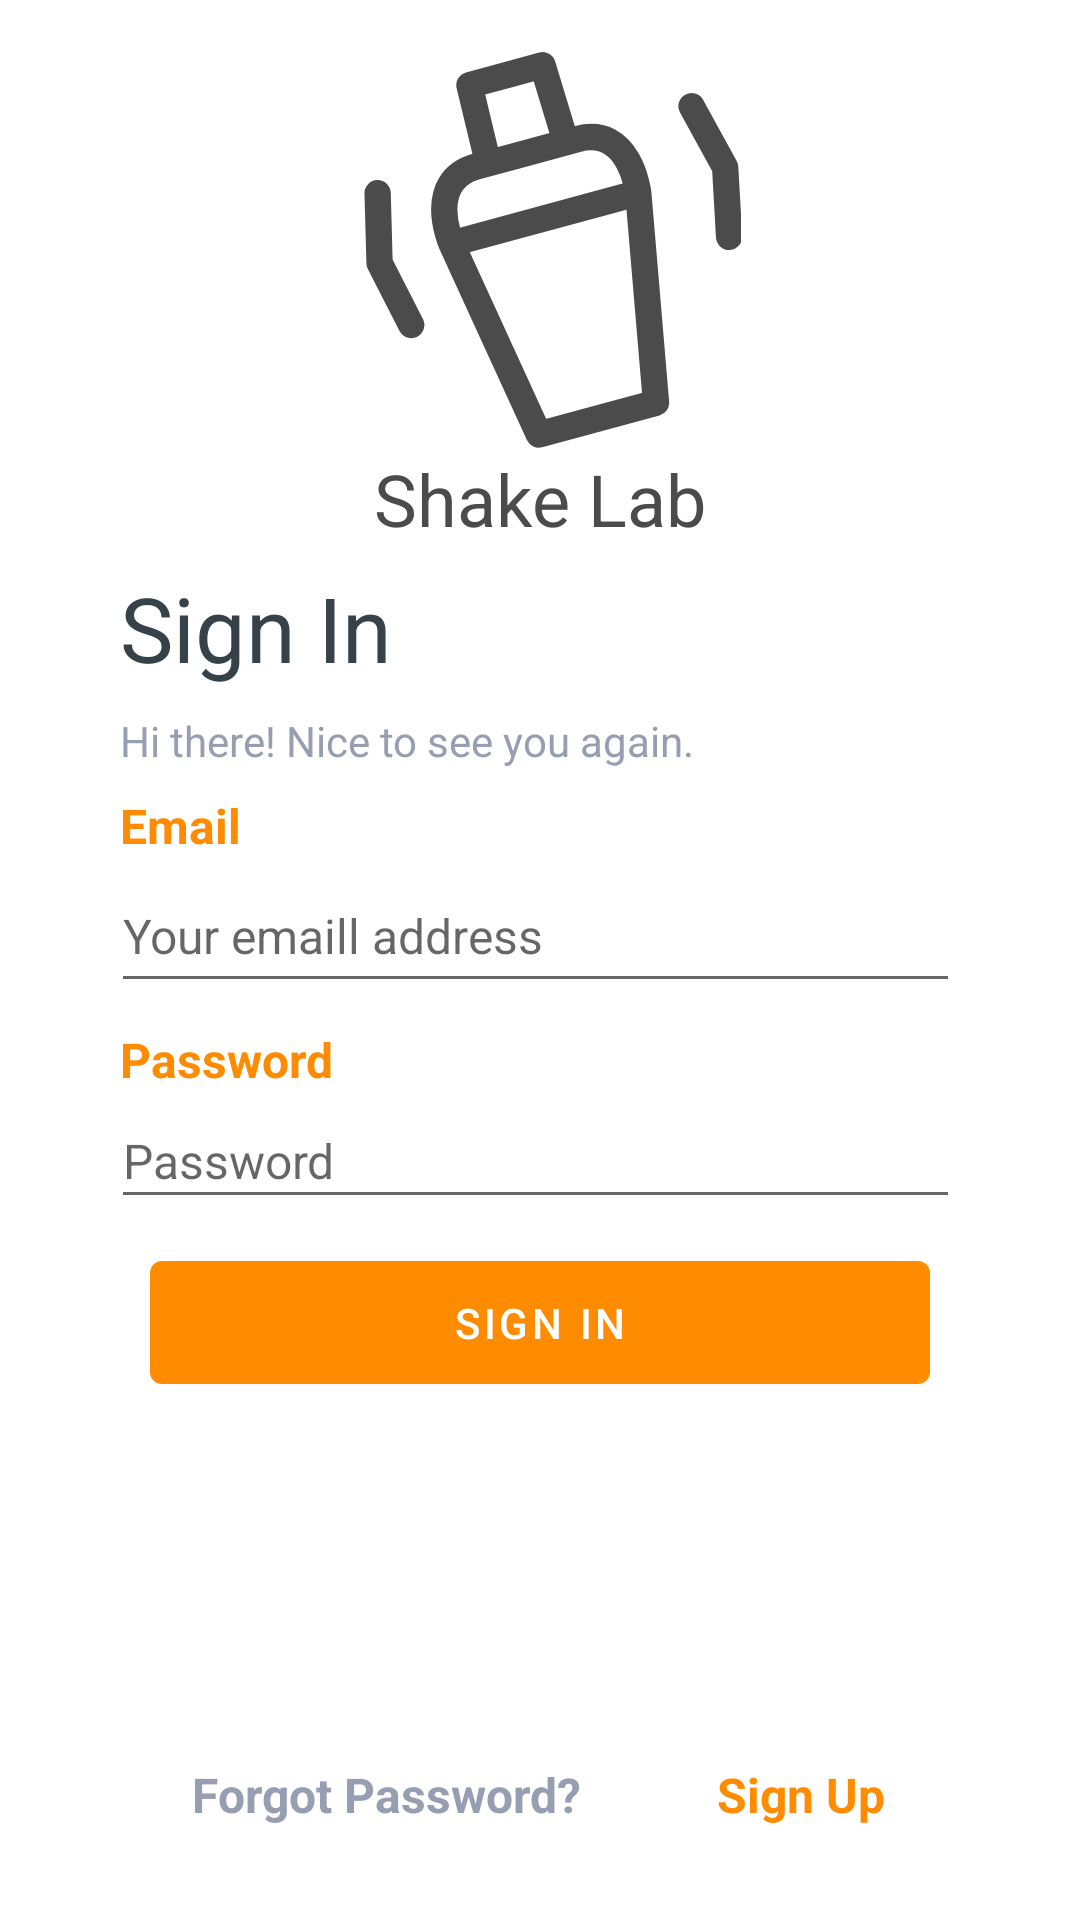

Reconstruct the res/layout file that produces this screen, plus the resources it refers to.
<!-- AndroidManifest.xml: activity theme Theme.ShakeLab.NoActionBar -->
<!-- res/layout/activity_main.xml -->
<?xml version="1.0" encoding="utf-8"?>
<androidx.constraintlayout.widget.ConstraintLayout xmlns:android="http://schemas.android.com/apk/res/android"
    xmlns:app="http://schemas.android.com/apk/res-auto"
    xmlns:tools="http://schemas.android.com/tools"
    android:layout_width="match_parent"
    android:layout_height="match_parent"
    tools:context="com.gholemhub.shakelab.MainActivity"
    tools:ignore="MissingClass">

    <TextView
        android:id="@+id/SignUp"
        android:layout_width="57dp"
        android:layout_height="22dp"
        android:layout_marginTop="120dp"
        android:layout_marginEnd="64dp"
        android:text="Sign Up"
        android:textColor="@color/MainColour"
        android:textSize="16dp"
        android:textStyle="bold"
        app:layout_constraintEnd_toEndOf="parent"
        app:layout_constraintTop_toBottomOf="@+id/SignIn" />

    <EditText
        android:id="@+id/editTextTextPassword"
        android:layout_width="0dp"
        android:layout_height="42dp"
        android:layout_marginStart="37dp"
        android:layout_marginEnd="40dp"
        android:ems="10"
        android:hint="Password"
        android:inputType="textPassword"
        android:textColorHighlight="#F44336"
        android:textColorLink="@color/MainColour"
        android:textSize="16dp"
        app:layout_constraintEnd_toEndOf="parent"
        app:layout_constraintHorizontal_bias="0.666"
        app:layout_constraintStart_toStartOf="parent"
        app:layout_constraintTop_toBottomOf="@+id/textView4" />

    <TextView
        android:id="@+id/textView4"
        android:layout_width="75dp"
        android:layout_height="22dp"
        android:layout_marginStart="40dp"
        android:layout_marginTop="8dp"
        android:layout_marginEnd="40dp"
        android:text="Password"
        android:textColor="@color/MainColour"
        android:textSize="16dp"
        android:textStyle="bold"
        app:layout_constraintEnd_toEndOf="parent"
        app:layout_constraintHorizontal_bias="0.0"
        app:layout_constraintStart_toStartOf="parent"
        app:layout_constraintTop_toBottomOf="@+id/editTextTextEmailAddress" />

    <ImageView
        android:id="@+id/imageView2"
        android:layout_width="146dp"
        android:layout_height="134dp"
        android:layout_marginStart="24dp"
        android:layout_marginTop="16dp"
        android:layout_marginEnd="24dp"
        app:layout_constraintEnd_toEndOf="parent"
        app:layout_constraintStart_toStartOf="parent"
        app:layout_constraintTop_toTopOf="parent"
        app:srcCompat="@drawable/logo_shake_lab"
        
        tools:ignore="MissingConstraints,VectorDrawableCompat" />

    <TextView
        android:id="@+id/CompanyName"
        android:layout_width="171dp"
        android:layout_height="39dp"
        android:layout_marginStart="24dp"
        android:layout_marginEnd="24dp"
        android:text="Shake Lab"
        android:textAlignment="center"
        android:textColor="#4B4B4B"
        android:textSize="24sp"
        app:layout_constraintEnd_toEndOf="parent"
        app:layout_constraintStart_toStartOf="parent"
        app:layout_constraintTop_toBottomOf="@+id/imageView2" />

    <TextView
        android:id="@+id/textView2"
        android:layout_width="75dp"
        android:layout_height="22dp"
        android:layout_marginStart="40dp"
        android:layout_marginTop="8dp"
        android:text="Email"
        android:textColor="@color/MainColour"
        android:textSize="16dp"
        android:textStyle="bold"
        app:layout_constraintStart_toStartOf="parent"
        app:layout_constraintTop_toBottomOf="@+id/textView" />

    <EditText
        android:id="@+id/editTextTextEmailAddress"
        android:layout_width="0dp"
        android:layout_height="48dp"
        android:layout_marginStart="37dp"
        android:layout_marginEnd="40dp"
        android:ems="10"
        android:hint="Your emaill address"
        android:inputType="textEmailAddress"
        android:textColorHighlight="@color/MainColour"
        android:textColorLink="@color/MainColour"
        android:textSize="16dp"
        app:layout_constraintEnd_toEndOf="parent"
        app:layout_constraintHorizontal_bias="0.0"
        app:layout_constraintStart_toStartOf="parent"
        app:layout_constraintTop_toBottomOf="@+id/textView2" />

    <TextView
        android:id="@+id/textView3"
        android:layout_width="wrap_content"
        android:layout_height="wrap_content"
        android:layout_marginStart="40dp"
        android:text="Sign In"
        android:textColor="#35424A"
        android:textSize="30sp"
        app:layout_constraintStart_toStartOf="parent"
        app:layout_constraintTop_toBottomOf="@+id/CompanyName" />

    <TextView
        android:id="@+id/textView"
        android:layout_width="wrap_content"
        android:layout_height="wrap_content"
        android:layout_marginStart="40dp"
        android:layout_marginTop="8dp"
        android:text="Hi there! Nice to see you again."
        android:textColor="#989EB1"

        app:layout_constraintStart_toStartOf="parent"
        app:layout_constraintTop_toBottomOf="@+id/textView3" />

    <TextView
        android:id="@+id/ForgotPassword"
        android:layout_width="wrap_content"
        android:layout_height="wrap_content"
        android:layout_marginStart="64dp"
        android:layout_marginTop="120dp"
        android:text="Forgot Password?"
        android:textColor="#989EB1"
        android:textSize="16sp"
        android:textStyle="bold"
        app:layout_constraintStart_toStartOf="parent"
        app:layout_constraintTop_toBottomOf="@+id/SignIn" />

    <Button
        android:id="@+id/SignIn"
        android:layout_width="0dp"
        android:layout_height="53dp"
        android:layout_marginStart="50dp"
        android:layout_marginTop="8dp"
        android:layout_marginEnd="50dp"
        android:text="Sign In"
        app:backgroundTint="@color/MainColour"
        app:layout_constraintEnd_toEndOf="parent"
        app:layout_constraintStart_toStartOf="parent"
        app:layout_constraintTop_toBottomOf="@+id/editTextTextPassword" />


</androidx.constraintlayout.widget.ConstraintLayout>
<!-- resources referenced by this layout -->
<resources>
  <color name="MainColour">#FF8B00</color>
  <!-- drawable logo_shake_lab (drawable-anydpi) -->
  <vector xmlns:android="http://schemas.android.com/apk/res/android"
      android:width="24dp"
      android:height="24dp"
      android:viewportWidth="24"
      android:viewportHeight="24"
      android:tint="#1D1D1D"
      android:alpha="0.8">
    <group android:scaleX="0.26181817"
        android:scaleY="0.26181817"
        android:translateX="-0.54545456"
        android:translateY="-1.0909091">
      <path
          android:pathData="m33.407,31.177c-11.918,3.231 -5.701,17.581 -5.701,17.581l19.95,43.55 26.724,-7.246 -4.06,-47.859c0,0 -1.89,-15.547 -13.801,-12.293l-12.317,3.365z"
          android:strokeLineJoin="round"
          android:strokeWidth="6"
          android:fillColor="#00000000"
          android:strokeColor="#000000"
          android:strokeLineCap="butt"/>
      <path
          android:pathData="m36.108,30.444 l-4.282,-17.813 8.344,-2.263 8.344,-2.263 5.303,17.536"
          android:strokeLineJoin="round"
          android:strokeWidth="6"
          android:fillColor="#00000000"
          android:strokeColor="#000000"
          android:strokeLineCap="butt"/>
      <path
          android:pathData="M27.887,48.709 L70.23,37.227"
          android:strokeLineJoin="round"
          android:strokeWidth="6"
          android:fillColor="#00000000"
          android:strokeColor="#000000"
          android:strokeLineCap="butt"/>
      <path
          android:pathData="m10.892,37.282 l0.439,15.916 7.224,14.13"
          android:strokeLineJoin="round"
          android:strokeWidth="6"
          android:fillColor="#00000000"
          android:strokeColor="#000000"
          android:strokeLineCap="round"/>
      <path
          android:pathData="m82.472,17.429 l7.662,13.958 0.904,15.844"
          android:strokeLineJoin="round"
          android:strokeWidth="6"
          android:fillColor="#00000000"
          android:strokeColor="#000000"
          android:strokeLineCap="round"/>
    </group>
  </vector>
  <style name="Theme.ShakeLab.NoActionBar">
          <item name="windowActionBar">false</item>
          <item name="windowNoTitle">true</item>
      </style>
</resources>
